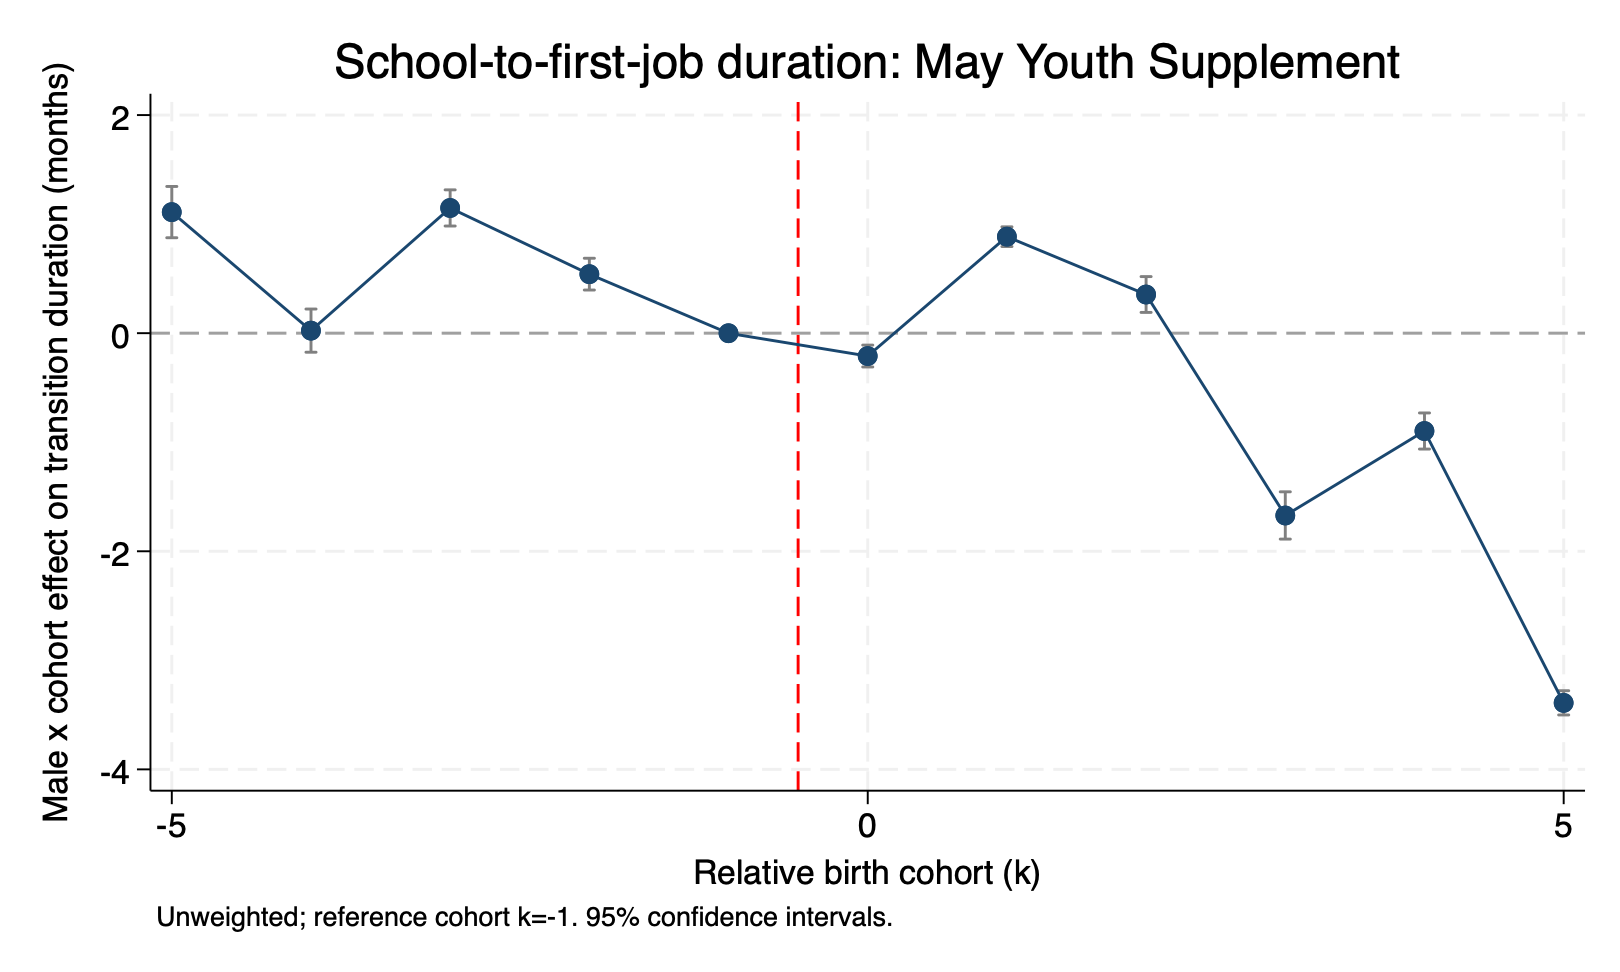

Values plotted in this chart, from the file beside it:
rel_cohort, beta, se, lb, ub, wild_pretrend_p
-5, 1.11, 0.12, 0.8752, 1.346, 0.2646
-4, 0.02334, 0.101, -0.1746, 0.2213, 0.2646
-3, 1.148, 0.08456, 0.9827, 1.314, 0.2646
-2, 0.5414, 0.07431, 0.3958, 0.6871, 0.2646
-1, 0, 0, 0, 0, 0.2646
0, -0.2097, 0.05121, -0.31, -0.1093, 0.2646
1, 0.8849, 0.04619, 0.7944, 0.9754, 0.2646
2, 0.3547, 0.08381, 0.1904, 0.519, 0.2646
3, -1.672, 0.1106, -1.889, -1.455, 0.2646
4, -0.8973, 0.08448, -1.063, -0.7317, 0.2646
5, -3.39, 0.05679, -3.501, -3.279, 0.2646
